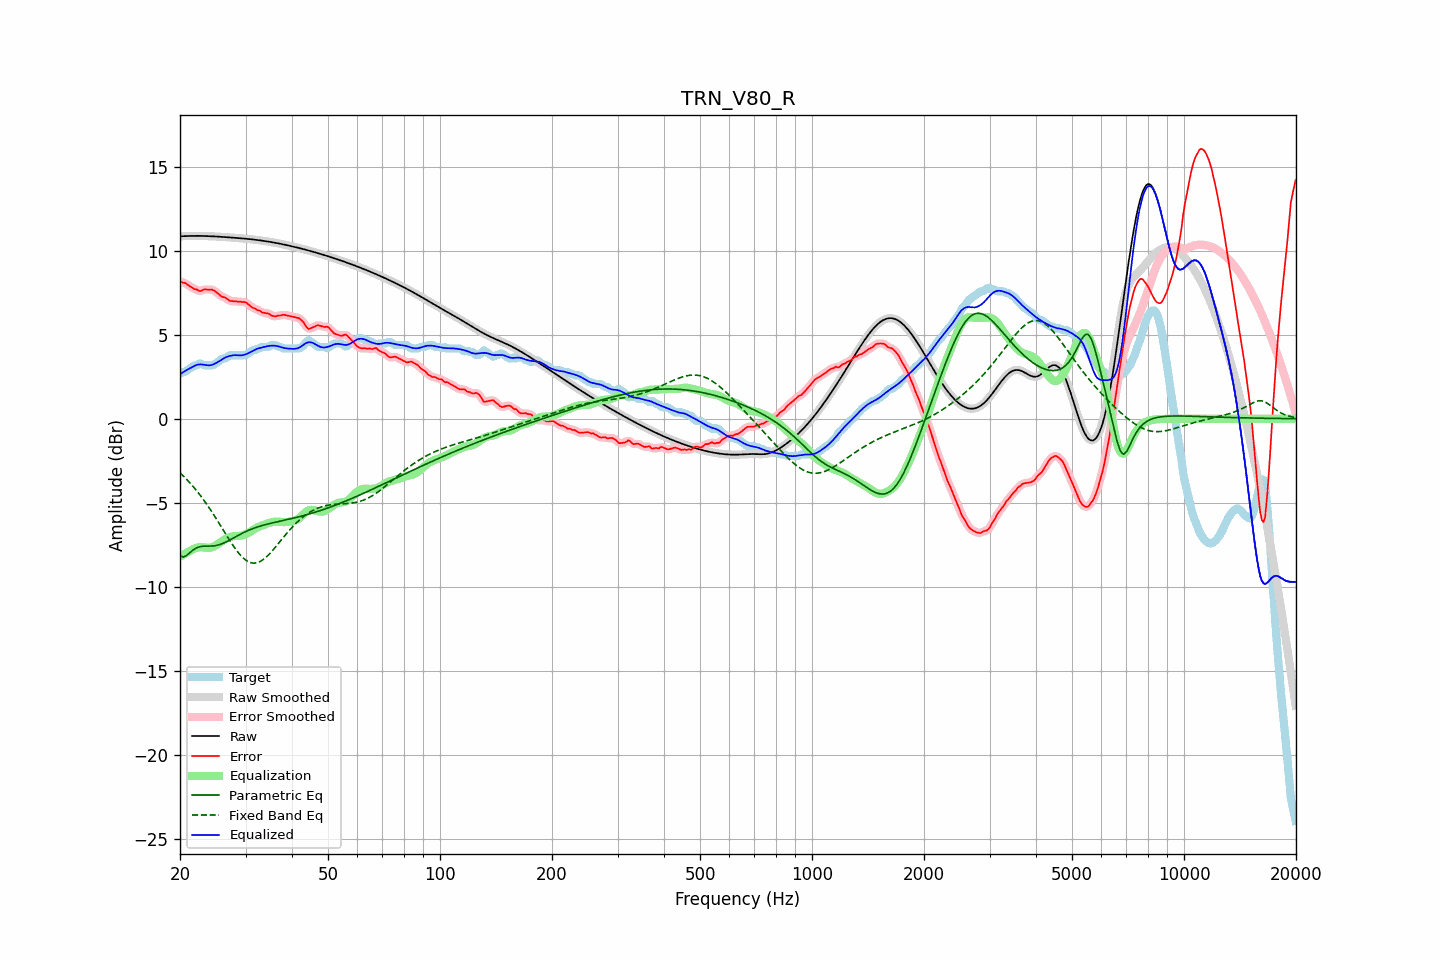

Data behind this chart, as committed beside it:
frequency, raw, error, smoothed, error_smoothed, equalization, parametric_eq, fixed_band_eq, equalized_raw, equalized_smoothed, target
20.00, 10.85, 8.18, 10.85, 8.17, -8.21, -8.15, -3.22, 2.64, 2.64, 2.68
20.20, 10.86, 8.13, 10.86, 8.14, -8.15, -8.19, -3.31, 2.71, 2.71, 2.73
20.40, 10.86, 8.08, 10.86, 8.11, -8.09, -8.23, -3.40, 2.77, 2.77, 2.78
20.61, 10.87, 8.09, 10.87, 8.06, -8.03, -8.19, -3.50, 2.83, 2.83, 2.78
20.81, 10.87, 8.02, 10.87, 8.02, -7.98, -8.15, -3.59, 2.89, 2.89, 2.85
21.02, 10.87, 7.95, 10.87, 7.96, -7.93, -8.06, -3.70, 2.94, 2.94, 2.92
21.23, 10.87, 7.89, 10.87, 7.89, -7.88, -7.98, -3.80, 2.99, 2.99, 2.99
21.44, 10.88, 7.84, 10.88, 7.83, -7.83, -7.90, -3.91, 3.04, 3.04, 3.04
21.66, 10.88, 7.78, 10.88, 7.77, -7.78, -7.82, -4.01, 3.10, 3.10, 3.10
21.87, 10.88, 7.71, 10.88, 7.73, -7.73, -7.76, -4.13, 3.15, 3.15, 3.17
22.09, 10.88, 7.70, 10.88, 7.68, -7.69, -7.70, -4.24, 3.19, 3.19, 3.18
22.31, 10.88, 7.66, 10.88, 7.64, -7.66, -7.66, -4.36, 3.22, 3.22, 3.22
22.54, 10.88, 7.60, 10.88, 7.62, -7.65, -7.62, -4.48, 3.23, 3.23, 3.28
22.76, 10.88, 7.60, 10.88, 7.62, -7.64, -7.61, -4.61, 3.23, 3.23, 3.28
22.99, 10.87, 7.64, 10.87, 7.64, -7.65, -7.59, -4.74, 3.22, 3.22, 3.23
23.22, 10.87, 7.69, 10.87, 7.67, -7.66, -7.59, -4.87, 3.21, 3.21, 3.18
23.45, 10.87, 7.69, 10.87, 7.69, -7.67, -7.58, -5.00, 3.20, 3.20, 3.18
23.69, 10.87, 7.69, 10.87, 7.69, -7.68, -7.58, -5.14, 3.18, 3.18, 3.18
23.92, 10.86, 7.68, 10.86, 7.69, -7.69, -7.58, -5.28, 3.18, 3.18, 3.18
24.16, 10.86, 7.68, 10.86, 7.68, -7.67, -7.58, -5.42, 3.18, 3.18, 3.18
24.40, 10.85, 7.68, 10.85, 7.67, -7.65, -7.57, -5.57, 3.21, 3.21, 3.18
24.65, 10.85, 7.63, 10.85, 7.63, -7.60, -7.56, -5.72, 3.24, 3.24, 3.22
24.89, 10.84, 7.57, 10.84, 7.57, -7.55, -7.55, -5.87, 3.29, 3.29, 3.28
25.14, 10.84, 7.50, 10.84, 7.50, -7.50, -7.53, -6.02, 3.34, 3.34, 3.34
25.39, 10.83, 7.42, 10.83, 7.42, -7.44, -7.51, -6.17, 3.40, 3.40, 3.41
25.65, 10.83, 7.34, 10.83, 7.34, -7.37, -7.48, -6.33, 3.46, 3.46, 3.49
25.91, 10.82, 7.27, 10.82, 7.28, -7.30, -7.44, -6.48, 3.52, 3.52, 3.55
26.16, 10.81, 7.24, 10.81, 7.24, -7.24, -7.40, -6.64, 3.58, 3.58, 3.58
26.43, 10.81, 7.22, 10.81, 7.20, -7.18, -7.36, -6.79, 3.63, 3.63, 3.58
26.69, 10.80, 7.15, 10.80, 7.14, -7.13, -7.31, -6.95, 3.67, 3.67, 3.65
26.96, 10.79, 7.08, 10.79, 7.08, -7.08, -7.27, -7.10, 3.71, 3.71, 3.72
27.23, 10.79, 7.01, 10.79, 7.03, -7.05, -7.21, -7.25, 3.74, 3.74, 3.78
27.50, 10.78, 7.00, 10.78, 7.00, -7.02, -7.16, -7.40, 3.76, 3.76, 3.78
27.77, 10.77, 6.99, 10.77, 6.99, -7.00, -7.11, -7.54, 3.77, 3.77, 3.78
28.05, 10.77, 6.99, 10.76, 6.99, -6.98, -7.05, -7.68, 3.78, 3.78, 3.78
28.33, 10.76, 6.98, 10.76, 6.98, -6.97, -7.00, -7.81, 3.78, 3.78, 3.78
28.62, 10.75, 6.97, 10.75, 6.97, -6.97, -6.95, -7.94, 3.78, 3.78, 3.78
28.90, 10.74, 6.96, 10.74, 6.96, -6.97, -6.90, -8.05, 3.77, 3.77, 3.78
29.19, 10.73, 6.96, 10.73, 6.96, -6.96, -6.85, -8.16, 3.77, 3.77, 3.78
29.48, 10.73, 6.95, 10.73, 6.95, -6.94, -6.80, -8.26, 3.78, 3.78, 3.78
29.78, 10.72, 6.94, 10.72, 6.94, -6.91, -6.75, -8.35, 3.81, 3.81, 3.78
30.08, 10.71, 6.92, 10.71, 6.90, -6.87, -6.71, -8.42, 3.84, 3.84, 3.79
30.38, 10.70, 6.85, 10.70, 6.85, -6.82, -6.66, -8.48, 3.88, 3.88, 3.85
30.68, 10.69, 6.77, 10.69, 6.77, -6.77, -6.62, -8.53, 3.92, 3.92, 3.92
30.99, 10.68, 6.68, 10.68, 6.69, -6.71, -6.58, -8.57, 3.97, 3.97, 4.00
31.30, 10.67, 6.61, 10.67, 6.63, -6.65, -6.55, -8.58, 4.02, 4.02, 4.06
31.61, 10.66, 6.58, 10.66, 6.57, -6.59, -6.51, -8.59, 4.07, 4.07, 4.08
31.93, 10.65, 6.54, 10.65, 6.53, -6.53, -6.48, -8.58, 4.12, 4.12, 4.10
32.24, 10.63, 6.47, 10.63, 6.49, -6.47, -6.45, -8.57, 4.16, 4.16, 4.17
32.57, 10.62, 6.44, 10.62, 6.44, -6.43, -6.42, -8.53, 4.19, 4.19, 4.18
32.89, 10.61, 6.41, 10.61, 6.38, -6.39, -6.39, -8.49, 4.22, 4.22, 4.20
33.22, 10.60, 6.32, 10.60, 6.34, -6.36, -6.36, -8.43, 4.24, 4.24, 4.28
33.55, 10.58, 6.30, 10.58, 6.31, -6.32, -6.33, -8.36, 4.26, 4.26, 4.28
33.89, 10.57, 6.29, 10.57, 6.29, -6.28, -6.31, -8.29, 4.28, 4.28, 4.28
34.23, 10.55, 6.28, 10.55, 6.28, -6.25, -6.28, -8.20, 4.31, 4.31, 4.28
34.57, 10.54, 6.26, 10.54, 6.24, -6.21, -6.26, -8.11, 4.33, 4.33, 4.28
34.92, 10.52, 6.20, 10.52, 6.20, -6.18, -6.23, -8.01, 4.34, 4.34, 4.32
35.27, 10.51, 6.13, 10.51, 6.15, -6.16, -6.21, -7.90, 4.35, 4.35, 4.38
35.62, 10.49, 6.11, 10.49, 6.10, -6.14, -6.19, -7.79, 4.35, 4.35, 4.38
35.97, 10.47, 6.09, 10.47, 6.10, -6.13, -6.17, -7.68, 4.34, 4.34, 4.38
... 635 more rows
